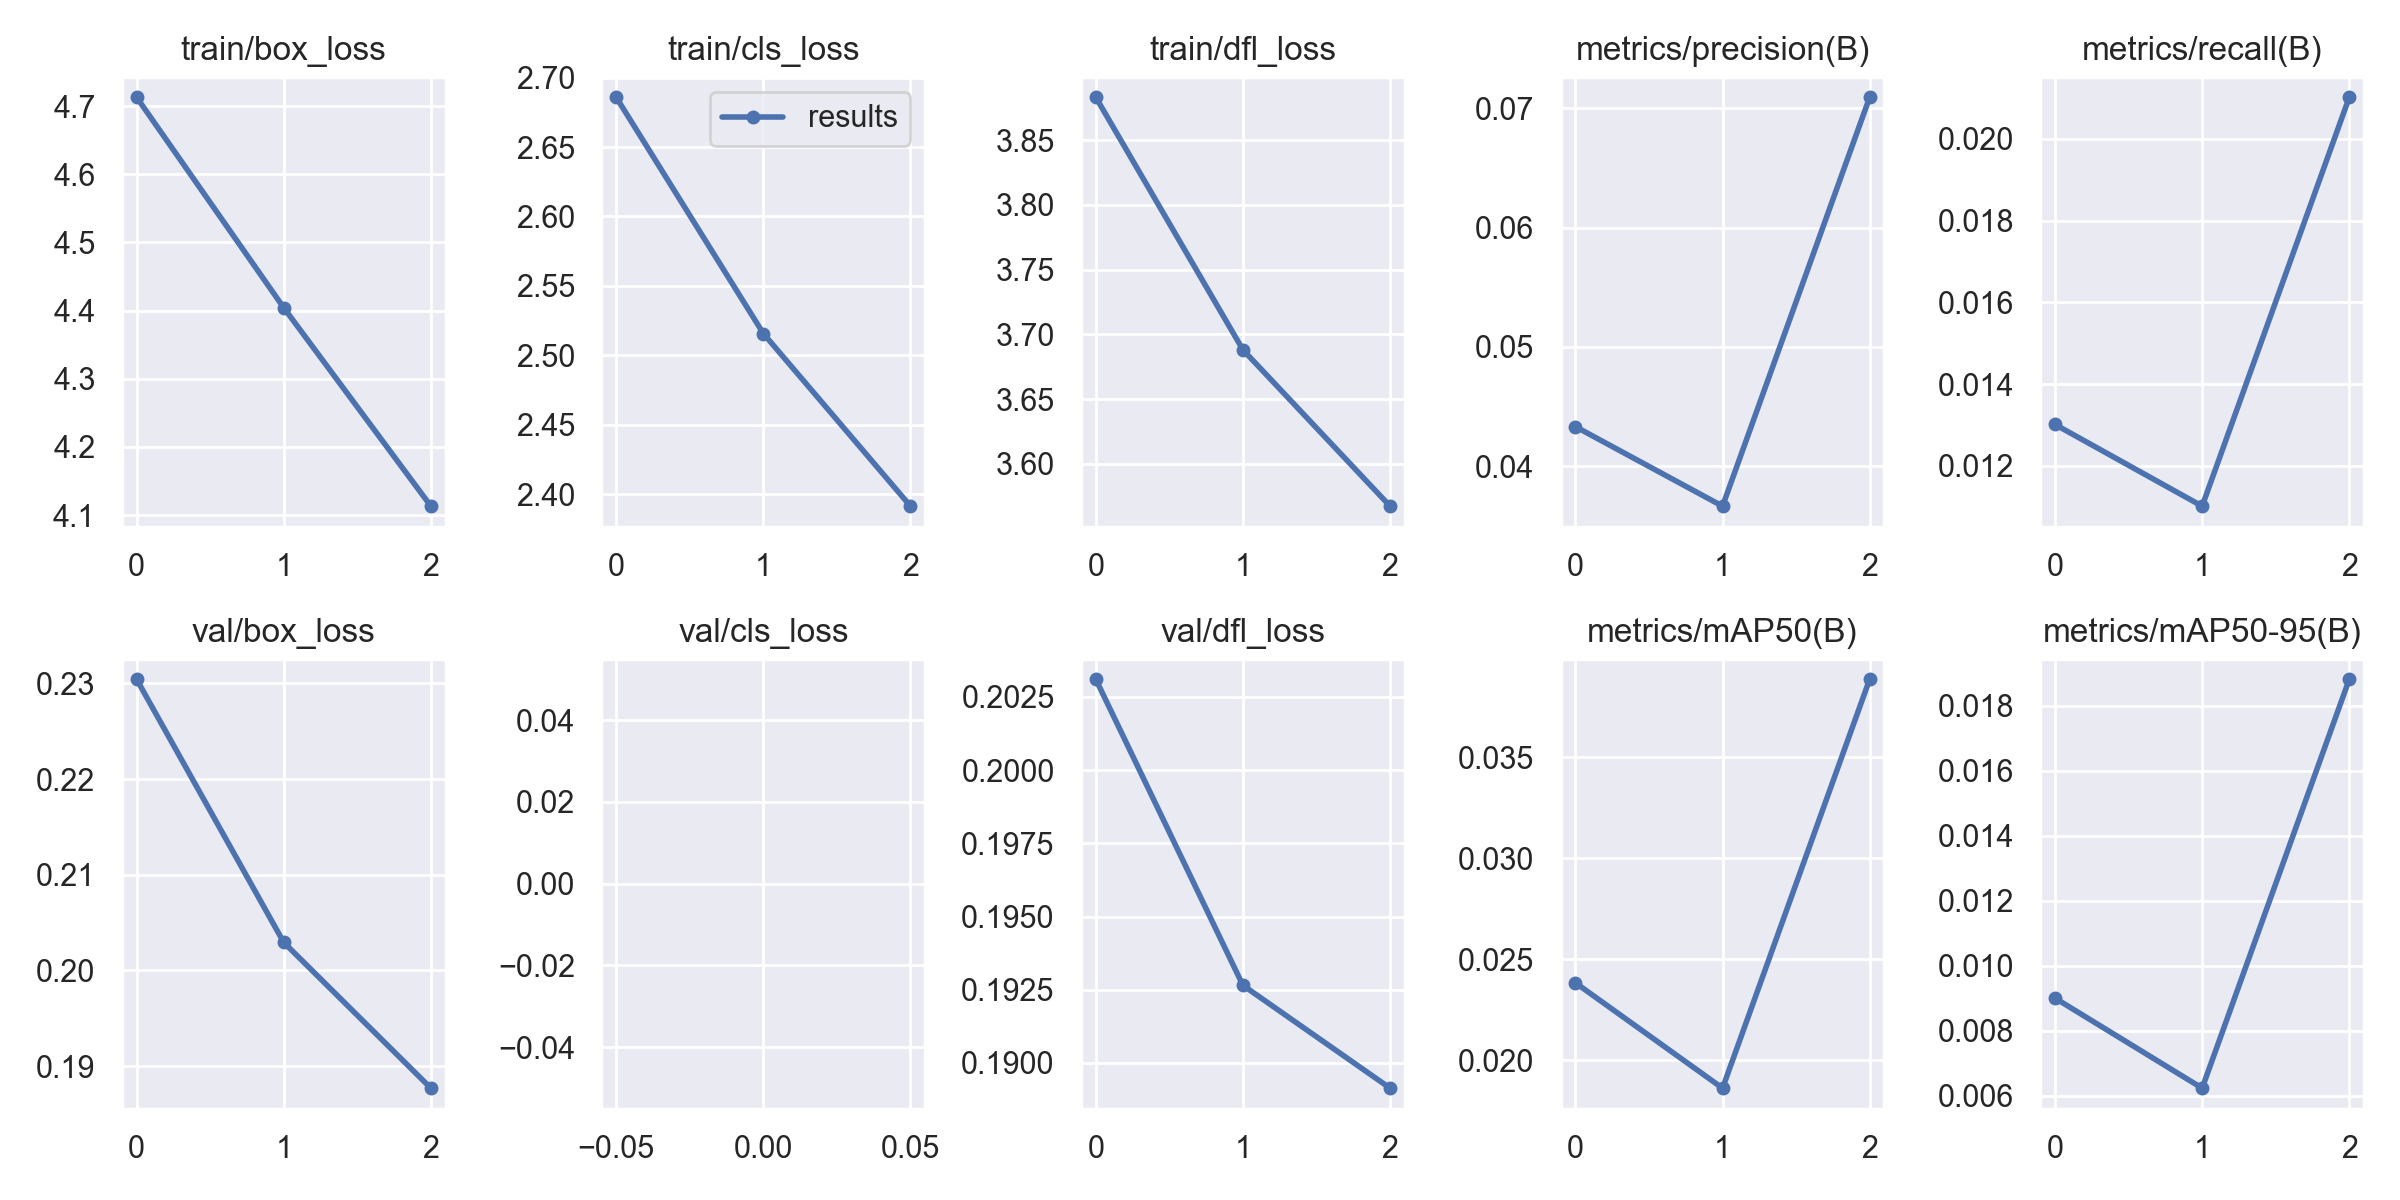

The table this chart was drawn from, first rows:
epoch, train/box_loss, train/cls_loss, train/dfl_loss, metrics/precision(B), metrics/recall(B), metrics/mAP50(B), metrics/mAP50-95(B), val/box_loss, val/cls_loss, val/dfl_loss, lr/pg0, lr/pg1, lr/pg2
0, 4.713, 2.686, 3.883, 0.04333, 0.01301, 0.02383, 0.009, 0.2304, nan, 0.2031, 0.07009, 0.003324, 0.003324
1, 4.404, 2.516, 3.688, 0.03667, 0.01101, 0.01861, 0.00623, 0.2029, nan, 0.1926, 0.03789, 0.00446, 0.00446
2, 4.113, 2.391, 3.567, 0.07091, 0.02102, 0.03887, 0.01881, 0.1877, nan, 0.1891, 0.003492, 0.003397, 0.003397
